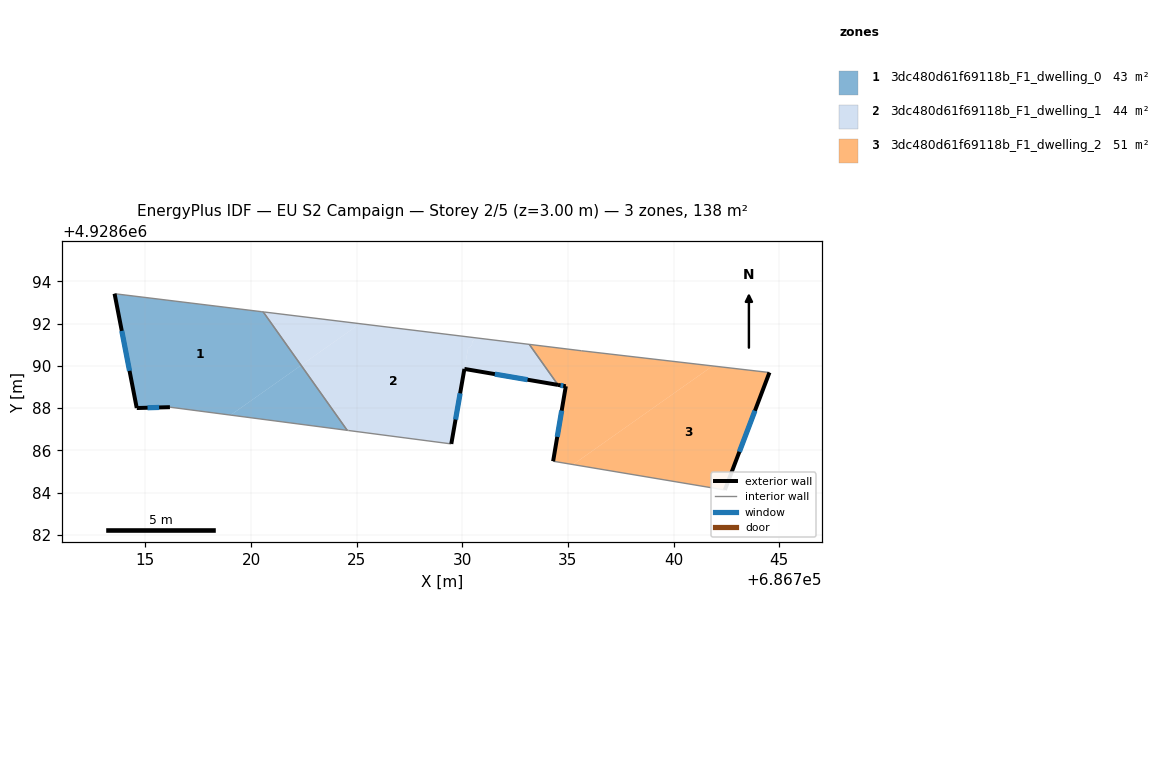
=== STOREY PLAN SPEC (per zone: floor XY polygon, exterior-wall plan segments, windows/doors) ===
zone 1: 3dc480d61f69118b_F1_dwelling_0  (43.4 m²)
  floor: (686722.37, 4928690.02) (686720.58, 4928692.55) (686713.54, 4928693.41) (686714.59, 4928688.00) (686716.16, 4928688.04) (686719.03, 4928687.67)
  floor: (686724.55, 4928686.95) (686722.37, 4928690.02) (686719.03, 4928687.67)
  exterior wall: (686716.16, 4928688.04) – (686714.59, 4928688.00)  [1.6 m]
    window: (686715.65, 4928688.03) – (686715.10, 4928688.02)  [0.6 m²]
  exterior wall: (686714.59, 4928688.00) – (686713.54, 4928693.41)  [5.5 m]
    window: (686714.25, 4928689.76) – (686713.88, 4928691.65)  [2.0 m²]
  interior walls: 4
zone 2: 3dc480d61f69118b_F1_dwelling_1  (43.7 m²)
  floor: (686734.53, 4928689.10) (686733.17, 4928691.01) (686730.69, 4928691.32) (686730.48, 4928691.17) (686730.45, 4928690.96) (686730.27, 4928690.83) (686730.13, 4928690.00) (686730.28, 4928689.97) (686730.25, 4928689.83)
  floor: (686729.48, 4928686.30) (686730.10, 4928689.85) (686730.25, 4928689.83) (686730.28, 4928689.97) (686730.13, 4928690.00) (686730.27, 4928690.83) (686730.45, 4928690.96) (686730.48, 4928691.17) (686730.69, 4928691.32) (686725.16, 4928691.99) (686722.37, 4928690.02) (686724.55, 4928686.95) (686724.58, 4928686.94)
  floor: (686725.16, 4928691.99) (686720.58, 4928692.55) (686722.37, 4928690.02)
  exterior wall: (686734.53, 4928689.10) – (686730.10, 4928689.85)  [4.5 m]
    window: (686733.09, 4928689.34) – (686731.54, 4928689.61)  [1.6 m²]
  exterior wall: (686730.10, 4928689.85) – (686729.48, 4928686.30)  [3.6 m]
    window: (686729.90, 4928688.70) – (686729.68, 4928687.46)  [1.3 m²]
  interior walls: 6
zone 3: 3dc480d61f69118b_F1_dwelling_2  (51.3 m²)
  floor: (686742.43, 4928684.12) (686744.54, 4928689.68) (686741.85, 4928689.99) (686735.24, 4928685.33)
  floor: (686741.85, 4928689.99) (686735.64, 4928690.71) (686733.17, 4928691.01) (686734.53, 4928689.10) (686734.90, 4928689.03) (686734.31, 4928685.53) (686734.30, 4928685.48) (686735.24, 4928685.33)
  exterior wall: (686744.54, 4928689.68) – (686742.43, 4928684.12)  [5.9 m]
    window: (686743.85, 4928687.87) – (686743.12, 4928685.93)  [2.2 m²]
  exterior wall: (686734.30, 4928685.48) – (686734.90, 4928689.03)  [3.6 m]
    window: (686734.50, 4928686.64) – (686734.70, 4928687.88)  [1.3 m²]
  exterior wall: (686734.90, 4928689.03) – (686734.53, 4928689.10)  [0.4 m]
    window: (686734.78, 4928689.05) – (686734.65, 4928689.08)  [0.1 m²]
  interior walls: 4

=== DERIVED (storey summary) ===
Building: EU S2 Campaign
Storey: 2 of 5  (floor level z = 3.00 m)
Storey gross floor area: 138.4 m²
Zones on this storey: 3
  - 3dc480d61f69118b_F1_dwelling_0: floor 43.4 m²; exterior wall 7.1 m (21.2 m²); 2 window(s) 2.6 m²; WWR 12.2%
  - 3dc480d61f69118b_F1_dwelling_1: floor 43.7 m²; exterior wall 8.1 m (24.3 m²); 2 window(s) 3.0 m²; WWR 12.2%
  - 3dc480d61f69118b_F1_dwelling_2: floor 51.3 m²; exterior wall 9.9 m (29.8 m²); 3 window(s) 3.6 m²; WWR 12.2%
Zone adjacency (shared interzone walls):
  - 3dc480d61f69118b_F1_dwelling_0 ↔ 3dc480d61f69118b_F1_dwelling_1
  - 3dc480d61f69118b_F1_dwelling_1 ↔ 3dc480d61f69118b_F1_dwelling_2